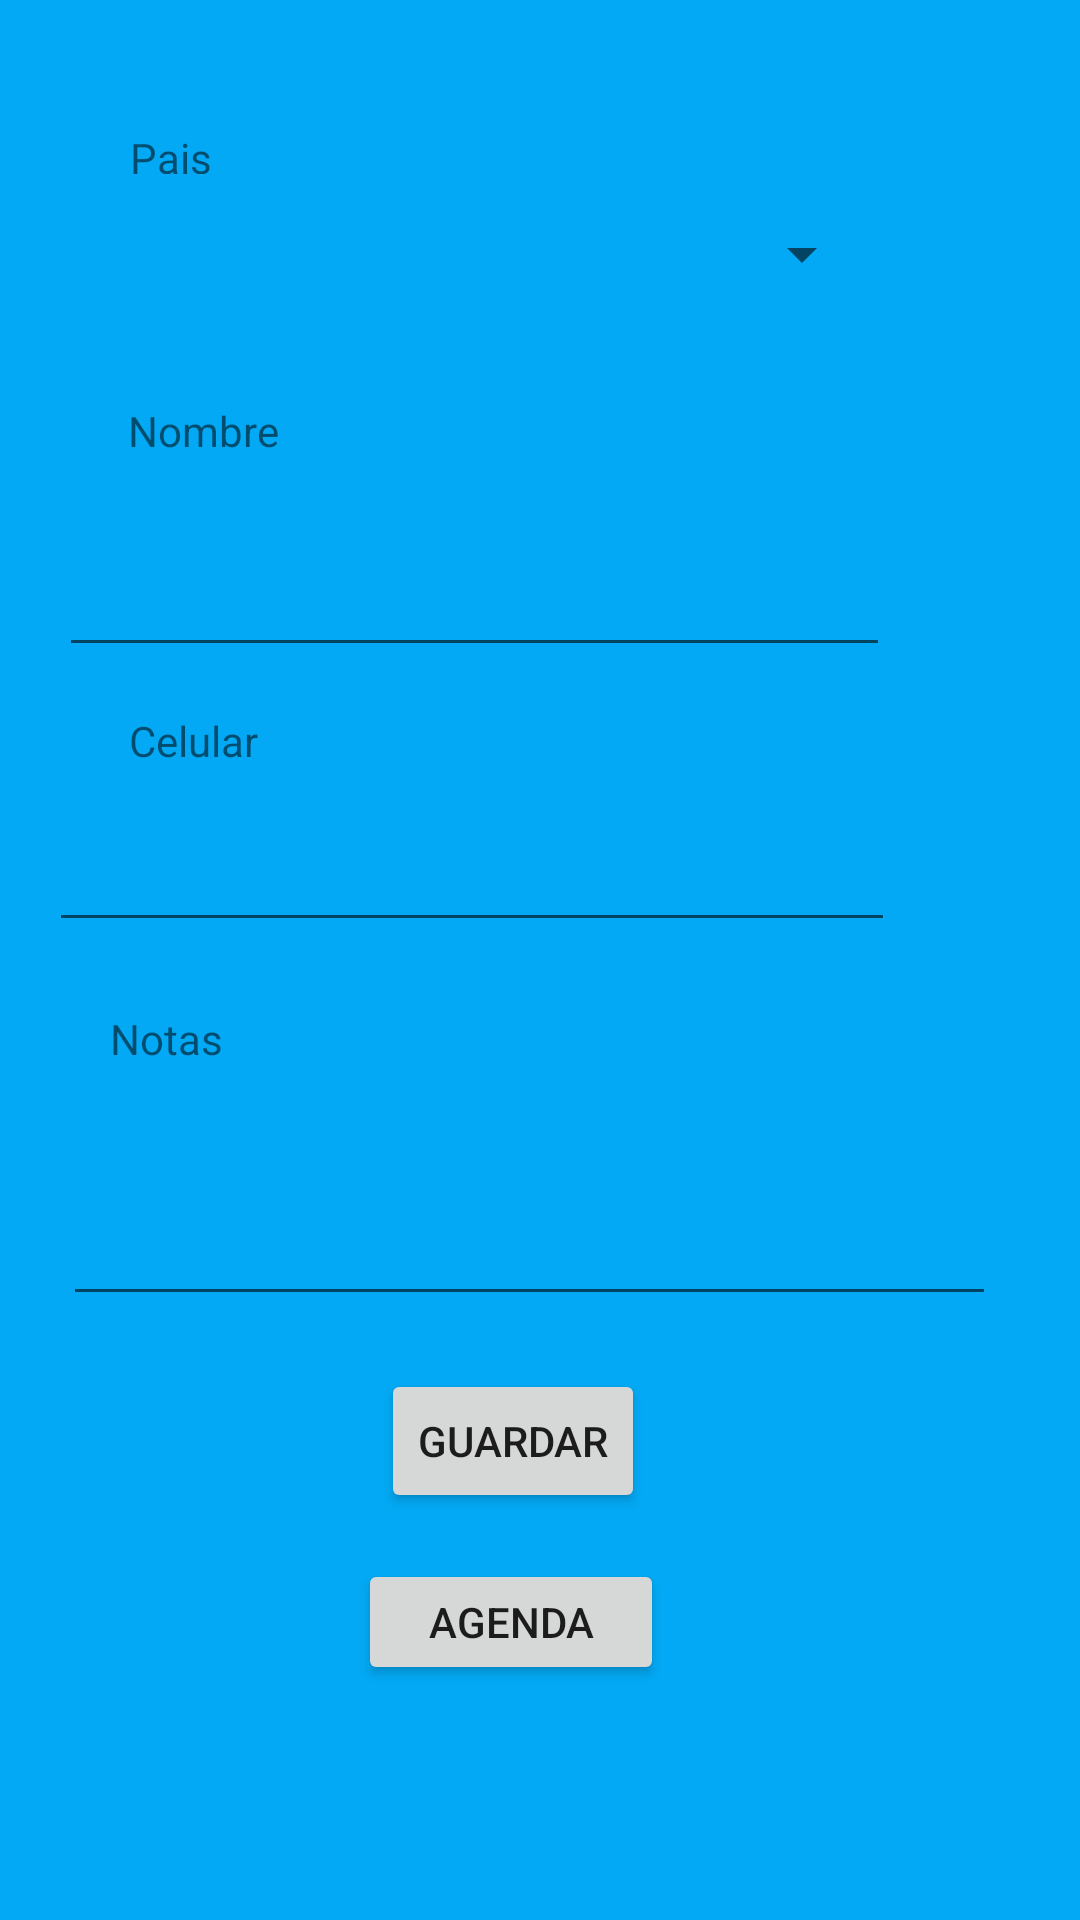

Layout XML and referenced resources for this Android screen:
<!-- AndroidManifest.xml: application theme Theme.PM2E16018 -->
<!-- res/layout/activity_main3.xml -->
<?xml version="1.0" encoding="utf-8"?>
<androidx.constraintlayout.widget.ConstraintLayout xmlns:android="http://schemas.android.com/apk/res/android"
    xmlns:app="http://schemas.android.com/apk/res-auto"
    xmlns:tools="http://schemas.android.com/tools"
    android:layout_width="match_parent"
    android:layout_height="match_parent"
    android:background="#03A9F4"
    tools:context=".MainActivity3">

    <TextView
        android:id="@+id/textView"
        android:layout_width="wrap_content"
        android:layout_height="wrap_content"
        android:text="Nombre"
        app:layout_constraintBottom_toBottomOf="parent"
        app:layout_constraintEnd_toEndOf="parent"
        app:layout_constraintHorizontal_bias="0.138"
        app:layout_constraintStart_toStartOf="parent"
        app:layout_constraintTop_toTopOf="parent"
        app:layout_constraintVertical_bias="0.216" />

    <EditText
        android:id="@+id/txtnombre"
        android:layout_width="277dp"
        android:layout_height="51dp"
        android:ems="10"
        android:inputType="textPersonName"
        app:layout_constraintBottom_toBottomOf="parent"
        app:layout_constraintEnd_toEndOf="parent"
        app:layout_constraintHorizontal_bias="0.238"
        app:layout_constraintStart_toStartOf="parent"
        app:layout_constraintTop_toTopOf="parent"
        app:layout_constraintVertical_bias="0.291" />

    <TextView
        android:id="@+id/textView3"
        android:layout_width="30dp"
        android:layout_height="15dp"
        android:text="Pais"
        app:layout_constraintBottom_toBottomOf="parent"
        app:layout_constraintEnd_toEndOf="parent"
        app:layout_constraintHorizontal_bias="0.131"
        app:layout_constraintStart_toStartOf="parent"
        app:layout_constraintTop_toTopOf="parent"
        app:layout_constraintVertical_bias="0.069" />

    <Spinner
        android:id="@+id/txtpais2"
        android:layout_width="271dp"
        android:layout_height="29dp"
        app:layout_constraintBottom_toBottomOf="parent"
        app:layout_constraintEnd_toEndOf="parent"
        app:layout_constraintHorizontal_bias="0.228"
        app:layout_constraintStart_toStartOf="parent"
        app:layout_constraintTop_toTopOf="parent"
        app:layout_constraintVertical_bias="0.115" />

    <TextView
        android:id="@+id/a4"
        android:layout_width="wrap_content"
        android:layout_height="wrap_content"
        android:text="Celular"
        app:layout_constraintBottom_toBottomOf="parent"
        app:layout_constraintEnd_toEndOf="parent"
        app:layout_constraintHorizontal_bias="0.136"
        app:layout_constraintStart_toStartOf="parent"
        app:layout_constraintTop_toTopOf="parent"
        app:layout_constraintVertical_bias="0.382" />

    <EditText
        android:id="@+id/txttelefono"
        android:layout_width="282dp"
        android:layout_height="55dp"
        android:ems="10"
        android:inputType="phone"
        app:layout_constraintBottom_toBottomOf="parent"
        app:layout_constraintEnd_toEndOf="parent"
        app:layout_constraintHorizontal_bias="0.209"
        app:layout_constraintStart_toStartOf="parent"
        app:layout_constraintTop_toTopOf="parent"
        app:layout_constraintVertical_bias="0.443" />

    <TextView
        android:id="@+id/textView5"
        android:layout_width="wrap_content"
        android:layout_height="wrap_content"
        android:text="Notas"
        app:layout_constraintBottom_toBottomOf="parent"
        app:layout_constraintEnd_toEndOf="parent"
        app:layout_constraintHorizontal_bias="0.114"
        app:layout_constraintStart_toStartOf="parent"
        app:layout_constraintTop_toTopOf="parent"
        app:layout_constraintVertical_bias="0.542" />

    <EditText
        android:id="@+id/txtnotas"
        android:layout_width="311dp"
        android:layout_height="65dp"
        android:ems="10"
        android:inputType="textPersonName"
        app:layout_constraintBottom_toBottomOf="parent"
        app:layout_constraintEnd_toEndOf="parent"
        app:layout_constraintHorizontal_bias="0.43"
        app:layout_constraintStart_toStartOf="parent"
        app:layout_constraintTop_toTopOf="parent"
        app:layout_constraintVertical_bias="0.65" />

    <Button
        android:id="@+id/btnGuardar"
        android:layout_width="wrap_content"
        android:layout_height="wrap_content"
        android:text="Guardar"
        app:layout_constraintBottom_toBottomOf="parent"
        app:layout_constraintEnd_toEndOf="parent"
        app:layout_constraintHorizontal_bias="0.467"
        app:layout_constraintStart_toStartOf="parent"
        app:layout_constraintTop_toTopOf="parent"
        app:layout_constraintVertical_bias="0.771" />

    <Button
        android:id="@+id/btnVer"
        android:layout_width="102dp"
        android:layout_height="42dp"
        android:text="Agenda"
        app:layout_constraintBottom_toBottomOf="parent"
        app:layout_constraintEnd_toEndOf="parent"
        app:layout_constraintHorizontal_bias="0.462"
        app:layout_constraintStart_toStartOf="parent"
        app:layout_constraintTop_toTopOf="parent"
        app:layout_constraintVertical_bias="0.869" />

</androidx.constraintlayout.widget.ConstraintLayout>
<!-- resources referenced by this layout -->
<resources>
  <style name="Theme.PM2E16018" parent="Theme.MaterialComponents.DayNight.DarkActionBar">
          
          <item name="colorPrimary">@color/purple_500</item>
          <item name="colorPrimaryVariant">@color/purple_700</item>
          <item name="colorOnPrimary">@color/white</item>
          
          <item name="colorSecondary">@color/teal_200</item>
          <item name="colorSecondaryVariant">@color/teal_700</item>
          <item name="colorOnSecondary">@color/black</item>
          
          <item name="android:statusBarColor">?attr/colorPrimaryVariant</item>
          
      </style>
  <!-- not gathered from this repository: default colours our renderer supplied (Android Studio template values) -->
  <color name="purple_500">#FF6200EE</color>
  <color name="purple_700">#FF3700B3</color>
  <color name="teal_200">#FF03DAC5</color>
  <color name="teal_700">#FF018786</color>
  <color name="black">#FF000000</color>
  <color name="white">#FFFFFFFF</color>
</resources>
